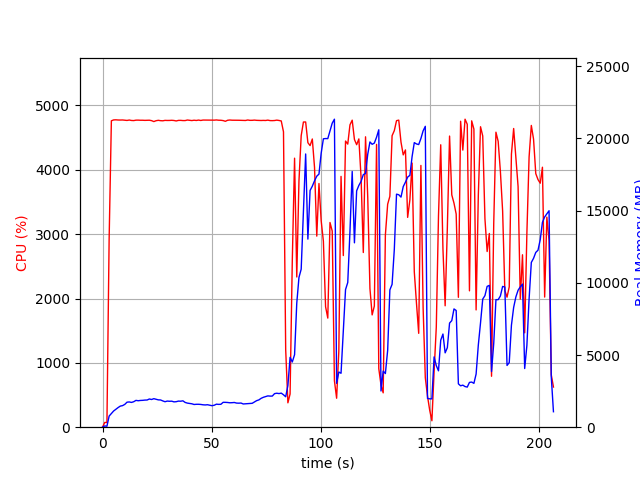

The file beside this chart, header and first rows:
elapsed_time, nproc, cpu, mem_real, mem_virtual
4.1961669921875e-05, 1, 0.0, 6.223, 3185
1.007, 1, 73.5, 85.19, 672.4
2.015, 1, 73.4, 67.66, 160.4
3.023, 1, 2926, 771.3, 4742
4.047, 1, 4762, 947.6, 4905
5.072, 1, 4775, 1121, 5122
6.096, 1, 4777, 1241, 5248
7.123, 1, 4774, 1359, 5380
8.146, 1, 4773, 1462, 5553
9.171, 1, 4774, 1495, 5616
10.2, 1, 4770, 1580, 5723
11.22, 1, 4767, 1733, 5910
12.25, 1, 4773, 1749, 5948
13.27, 1, 4767, 1717, 5972
14.3, 1, 4765, 1765, 6100
15.32, 1, 4772, 1858, 6217
16.35, 1, 4772, 1833, 6256
17.37, 1, 4770, 1853, 6274
18.4, 1, 4770, 1861, 6326
19.42, 1, 4768, 1878, 6375
20.45, 1, 4770, 1884, 6427
21.47, 1, 4771, 1954, 6546
22.5, 1, 4764, 1919, 6546
23.52, 1, 4750, 1976, 6597
24.55, 1, 4763, 1936, 6632
25.57, 1, 4769, 1894, 6646
26.6, 1, 4764, 1887, 6690
27.63, 1, 4762, 1821, 6706
28.65, 1, 4768, 1766, 6728
29.68, 1, 4767, 1809, 6771
30.7, 1, 4767, 1797, 6822
31.73, 1, 4769, 1803, 6865
32.75, 1, 4766, 1755, 6871
33.78, 1, 4759, 1767, 6912
34.8, 1, 4768, 1808, 6937
35.83, 1, 4768, 1801, 6958
36.85, 1, 4765, 1827, 7009
37.88, 1, 4765, 1716, 7029
38.9, 1, 4774, 1669, 7029
39.93, 1, 4769, 1648, 7029
40.95, 1, 4765, 1622, 7029
41.98, 1, 4771, 1574, 7029
43, 1, 4767, 1587, 7065
44.03, 1, 4773, 1588, 7087
45.05, 1, 4767, 1576, 7087
46.08, 1, 4773, 1552, 7087
47.11, 1, 4772, 1541, 7087
48.13, 1, 4773, 1557, 7101
49.15, 1, 4773, 1526, 7101
50.18, 1, 4773, 1490, 7101
51.2, 1, 4772, 1521, 7113
52.23, 1, 4775, 1596, 7164
53.25, 1, 4771, 1581, 7164
54.28, 1, 4770, 1587, 7164
55.31, 1, 4765, 1723, 7200
56.33, 1, 4754, 1722, 7214
57.36, 1, 4770, 1712, 7214
58.38, 1, 4774, 1692, 7214
59.41, 1, 4771, 1698, 7214
60.43, 1, 4771, 1713, 7214
... 144 more rows
